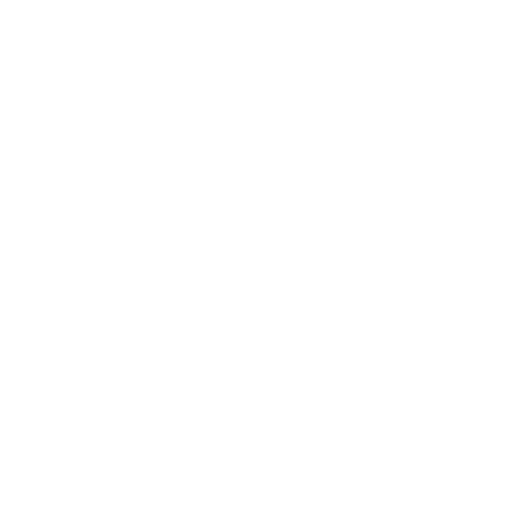
t = 0.00 s
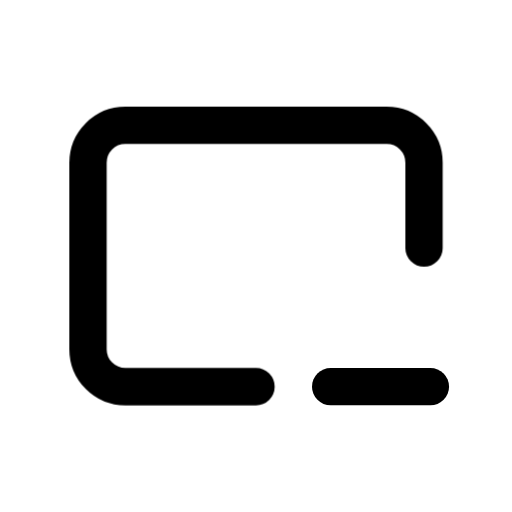
t = 0.47 s
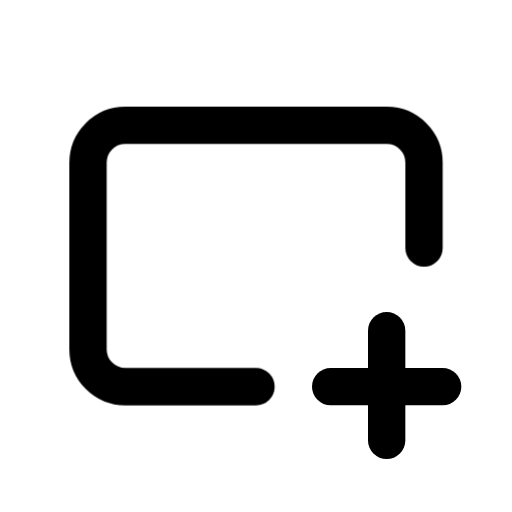
t = 0.86 s
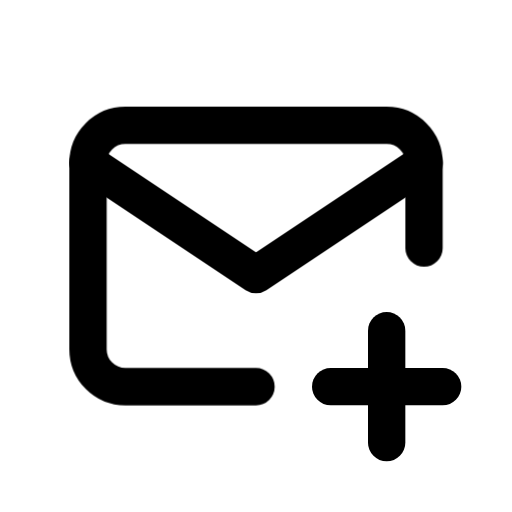
t = 1.25 s
t = 1.79 s: frame unchanged from t = 1.25 s, image omitted
t = 2.33 s: frame unchanged from t = 1.25 s, image omitted

The animated SVG that drew these frames (rendered in a browser with its animation timeline set to each time). Animation: 4 CSS @keyframes rules; one cycle of 2.65 s, repeats indefinitely.

<svg xmlns="http://www.w3.org/2000/svg" width="24" height="24" fill="none" stroke="currentColor" stroke-linecap="round" stroke-linejoin="round" stroke-width="2" viewBox="0 0 24 24">
    <!-- Generated by scripts/icon-expansion/generate.mjs -->
    <!-- Adapted from Tabler Icons 3.34.1.
MIT License

Copyright (c) 2020-2024 Paweł Kuna

Permission is hereby granted, free of charge, to any person obtaining a copy
of this software and associated documentation files (the "Software"), to deal
in the Software without restriction, including without limitation the rights
to use, copy, modify, merge, publish, distribute, sublicense, and/or sell
copies of the Software, and to permit persons to whom the Software is
furnished to do so, subject to the following conditions:

The above copyright notice and this permission notice shall be included in all
copies or substantial portions of the Software.

THE SOFTWARE IS PROVIDED "AS IS", WITHOUT WARRANTY OF ANY KIND, EXPRESS OR
IMPLIED, INCLUDING BUT NOT LIMITED TO THE WARRANTIES OF MERCHANTABILITY,
FITNESS FOR A PARTICULAR PURPOSE AND NONINFRINGEMENT. IN NO EVENT SHALL THE
AUTHORS OR COPYRIGHT HOLDERS BE LIABLE FOR ANY CLAIM, DAMAGES OR OTHER
LIABILITY, WHETHER IN AN ACTION OF CONTRACT, TORT OR OTHERWISE, ARISING FROM,
OUT OF OR IN CONNECTION WITH THE SOFTWARE OR THE USE OR OTHER DEALINGS IN THE
SOFTWARE. -->
    <!-- Motion: trace each stroke from its own origin, accumulate the drawing, then hold before restarting. -->
    <style>
        @media (prefers-reduced-motion: no-preference) {
            @keyframes ira-stroke-mail-plus-0 { 0% { stroke-dashoffset: 1; opacity: 0; } 0.4% { opacity: 1; } 11.75%, 88% { stroke-dashoffset: 0; opacity: 1; } 100% { stroke-dashoffset: 0; opacity: 0; } }
            [data-ira-stroke-reveal="mail-plus"] [data-ira-line="0"] { stroke-dasharray: 1 1; animation: ira-stroke-mail-plus-0 2.65s cubic-bezier(.25,.65,.35,1) infinite; }
            @keyframes ira-stroke-mail-plus-1 { 0%, 11.75% { stroke-dashoffset: 1; opacity: 0; } 12.15% { opacity: 1; } 23.5%, 88% { stroke-dashoffset: 0; opacity: 1; } 100% { stroke-dashoffset: 0; opacity: 0; } }
            [data-ira-stroke-reveal="mail-plus"] [data-ira-line="1"] { stroke-dasharray: 1 1; animation: ira-stroke-mail-plus-1 2.65s cubic-bezier(.25,.65,.35,1) infinite; }
            @keyframes ira-stroke-mail-plus-2 { 0%, 23.5% { stroke-dashoffset: 1; opacity: 0; } 23.9% { opacity: 1; } 35.25%, 88% { stroke-dashoffset: 0; opacity: 1; } 100% { stroke-dashoffset: 0; opacity: 0; } }
            [data-ira-stroke-reveal="mail-plus"] [data-ira-line="2"] { stroke-dasharray: 1 1; animation: ira-stroke-mail-plus-2 2.65s cubic-bezier(.25,.65,.35,1) infinite; }
            @keyframes ira-stroke-mail-plus-3 { 0%, 35.25% { stroke-dashoffset: 1; opacity: 0; } 35.65% { opacity: 1; } 47%, 88% { stroke-dashoffset: 0; opacity: 1; } 100% { stroke-dashoffset: 0; opacity: 0; } }
            [data-ira-stroke-reveal="mail-plus"] [data-ira-line="3"] { stroke-dasharray: 1 1; animation: ira-stroke-mail-plus-3 2.65s cubic-bezier(.25,.65,.35,1) infinite; }
        }
    </style>
    <g data-ira-stroke-reveal="mail-plus"><g transform="translate(1.5 1.5) scale(.875)"><path data-ira-line="0" pathLength="1" d="M12 19L5 19A2 2 0 0 1 3 17L3 7A2 2 0 0 1 5 5L19 5A2 2 0 0 1 21 7L21 12.5"/><path data-ira-line="1" pathLength="1" d="M16 19L22 19"/><path data-ira-line="2" pathLength="1" d="M19 16L19 22"/></g><g transform="translate(1.5 1.5) scale(.875)"><path data-ira-line="3" pathLength="1" d="M3 7L12 13L21 7"/></g></g>
</svg>
